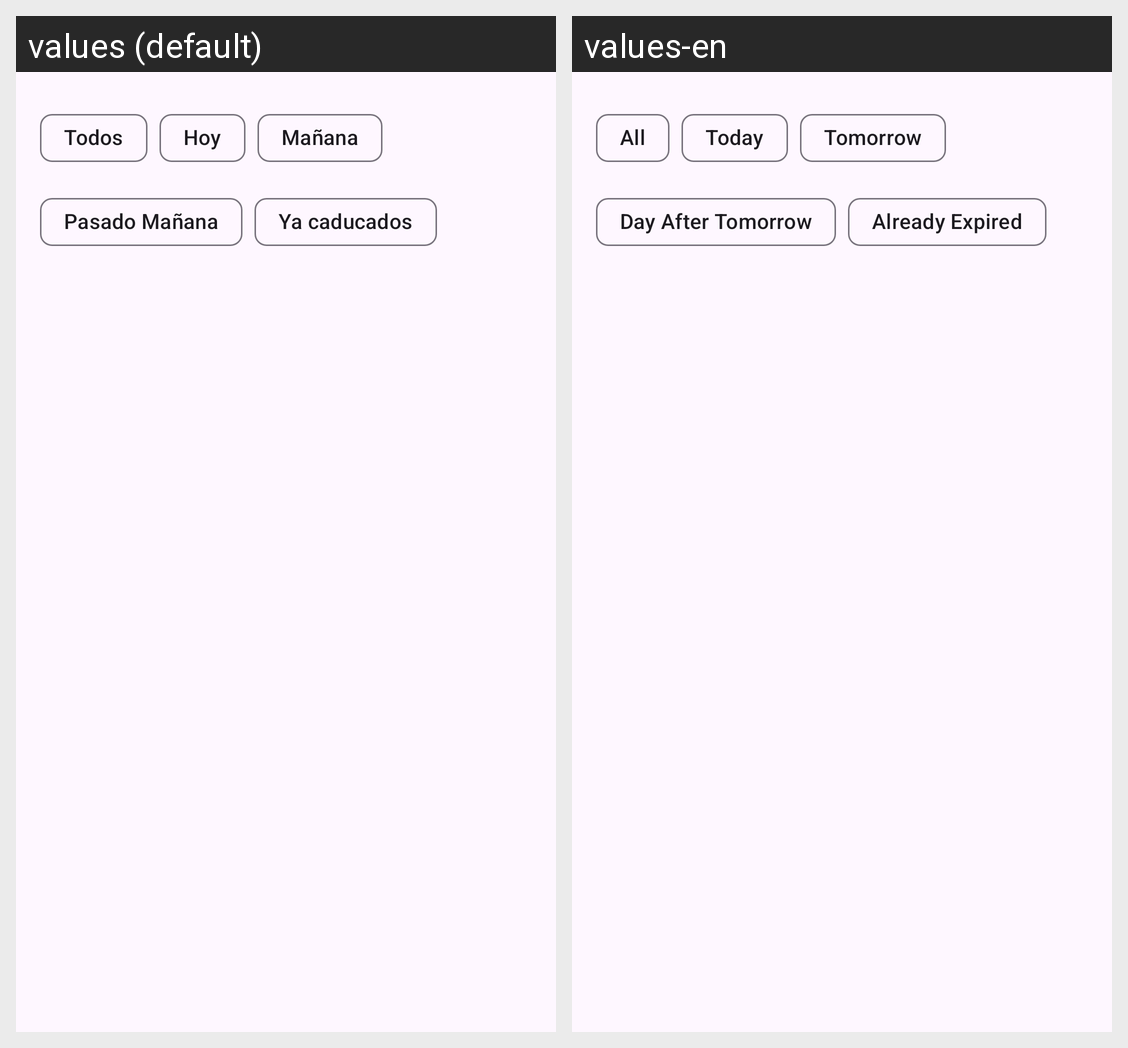

The Android screen above is rendered under two locales of the same app. Produce the string resources it draws, with the default and per-locale values.
Android screen res/layout/fragment_tab_expire_items.xml rendered under 2 locales, left to right: values (default), values-en. Device: Nexus 5 (rendered at 1080×1920; each locale shown at half size, 540×960, under a caption strip naming it); theme Theme.CompiComida.
Strings drawn on this screen, with the default value and each locale's value (text and hints the layout hard-codes, and strings that could not be matched under every locale, appear in the picture but are not listed):

chip_expire_items_all
  values: Todos
  values-en: All

chip_expire_items_today
  values: Hoy
  values-en: Today

chip_expire_items_tomorrow
  values: Mañana
  values-en: Tomorrow

chip_expire_items_2days
  values: Pasado Mañana
  values-en: Day After Tomorrow

chip_expire_items_already_expired
  values: Ya caducados
  values-en: Already Expired
